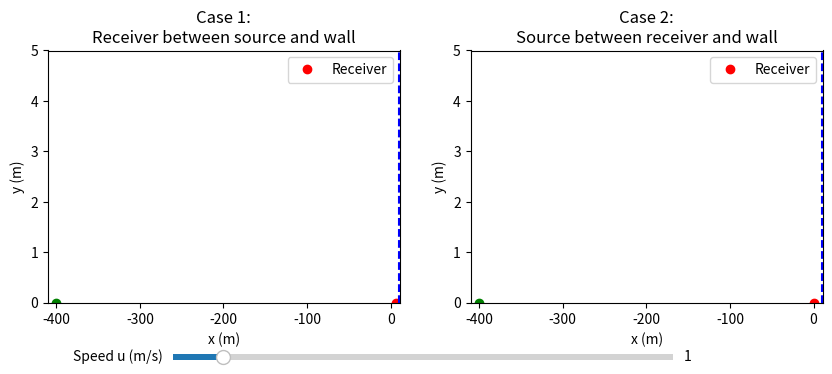

The matplotlib source for this figure:
import numpy as np
import matplotlib.pyplot as plt
import matplotlib.animation as animation
from matplotlib.widgets import Slider
import math

# Physical parameters
c = 340.0        # Speed of sound (m/s)
f = 440.0        # Frequency of the tuning fork (Hz)
T = 1/f          # Period of the wave
wall_pos = 10.0  # Position of the wall (m)

# Initial conditions
u = 1.0          # Initial speed of the source (m/s)
dt = 1/30        # Time step per frame (s)
frames = 5000     # Large number of frames, animation will stop earlier when reaching the wall

# Scenarios:
# Scenario 1: Receiver between source and wall
source_start_1 = -400.0
receiver_1 = 6.0

# Scenario 2: Source between receiver and wall
receiver_2 = 1.0
source_start_2 = -400.0

# Wavefront: [t_emit, x_emit]
wavefronts_1 = []
wavefronts_2 = []

fig, (ax1, ax2) = plt.subplots(1, 2, figsize=(10, 4))
plt.subplots_adjust(bottom=0.25)

for ax in (ax1, ax2):
    ax.set_xlim(-410, wall_pos + 1)
    ax.set_ylim(0, 5)  # vertical space for arcs
    ax.set_xlabel("x (m)")
    ax.set_ylabel("y (m)")

ax1.set_title("Case 1:\nReceiver between source and wall")
ax2.set_title("Case 2:\nSource between receiver and wall")

# Plot receivers
ax1.plot(receiver_1, 0, 'ro', label='Receiver')
ax1.legend(loc='upper right')
ax2.plot(receiver_2, 0, 'ro', label='Receiver')
ax2.legend(loc='upper right')

# Add source markers
source_line_1, = ax1.plot(source_start_1, 0, 'go', label='Source')
source_line_2, = ax2.plot(source_start_2, 0, 'go', label='Source')

# Add wall lines
ax1.axvline(x=wall_pos, color='blue', linestyle='--', label='Wall')
ax2.axvline(x=wall_pos, color='blue', linestyle='--', label='Wall')

time_text_1 = ax1.text(0.05, 0.9, '', transform=ax1.transAxes)
time_text_2 = ax2.text(0.05, 0.9, '', transform=ax2.transAxes)

arcs_lines_1 = []
arcs_lines_2 = []

# Slider for speed
ax_slider = plt.axes([0.25, 0.1, 0.5, 0.03])
speed_slider = Slider(
    ax=ax_slider,
    label='Speed u (m/s)',
    valmin=0,
    valmax=10,
    valinit=u,
    valstep=0.1
)

def emit_wavefront(t, x_source, wavefront_list):
    # If no wavefronts, emit immediately at t=0 (or when first called)
    if len(wavefront_list) == 0:
        wavefront_list.append([t, x_source])
    else:
        t_last = wavefront_list[-1][0]
        if t - t_last >= T:
            wavefront_list.append([t, x_source])

def update_wavefronts(t, x_source, wavefront_list):
    emit_wavefront(t, x_source, wavefront_list)

def get_arc_points(x_center, radius):
    theta = np.linspace(0, math.pi, 50)
    x = x_center + radius * np.cos(theta)
    y = radius * np.sin(theta)
    return x, y

def get_wavefront_arcs(t, wavefront_list):
    arcs = []
    for wf in wavefront_list:
        t_emit, x_emit = wf
        tau = t - t_emit
        if tau < 0:
            continue
        radius = c*tau
        if radius <= 0:
            continue
        # Just draw semicircle
        x_arc, y_arc = get_arc_points(x_emit, radius)
        arcs.append((x_arc, y_arc))
    return arcs

def animate(frame):
    t = frame * dt
    current_u = speed_slider.val

    # Calculate source positions
    source_pos_1 = source_start_1 + current_u * t
    source_pos_2 = source_start_2 + current_u * t

    global wavefronts_1, wavefronts_2

    # Stop animation if source reaches or passes the wall
    if source_pos_1 >= wall_pos and source_pos_2 >= wall_pos:
        ani.event_source.stop()

    # Update wavefront lists
    update_wavefronts(t, source_pos_1, wavefronts_1)
    update_wavefronts(t, source_pos_2, wavefronts_2)

    # Remove old arcs
    for line in arcs_lines_1:
        line.remove()
    arcs_lines_1.clear()

    for line in arcs_lines_2:
        line.remove()
    arcs_lines_2.clear()

    # Get arcs for both scenarios
    arcs_1_new = get_wavefront_arcs(t, wavefronts_1)
    arcs_2_new = get_wavefront_arcs(t, wavefronts_2)

    # Plot new arcs
    for x_arc, y_arc in arcs_1_new:
        new_line, = ax1.plot(x_arc, y_arc, 'k', lw=1)
        arcs_lines_1.append(new_line)

    for x_arc, y_arc in arcs_2_new:
        new_line, = ax2.plot(x_arc, y_arc, 'k', lw=1)
        arcs_lines_2.append(new_line)

    # Update source position
    source_line_1.set_xdata(source_pos_1)
    source_line_1.set_ydata(0)
    source_line_2.set_xdata(source_pos_2)
    source_line_2.set_ydata(0)

    time_text_1.set_text(f"t={t:.3f}s, u={current_u:.1f} m/s")
    time_text_2.set_text(f"t={t:.3f}s, u={current_u:.1f} m/s")

    return arcs_lines_1 + arcs_lines_2 + [source_line_1, source_line_2, time_text_1, time_text_2]

ani = animation.FuncAnimation(fig, animate, frames=frames, interval=50, blit=False)

plt.show()